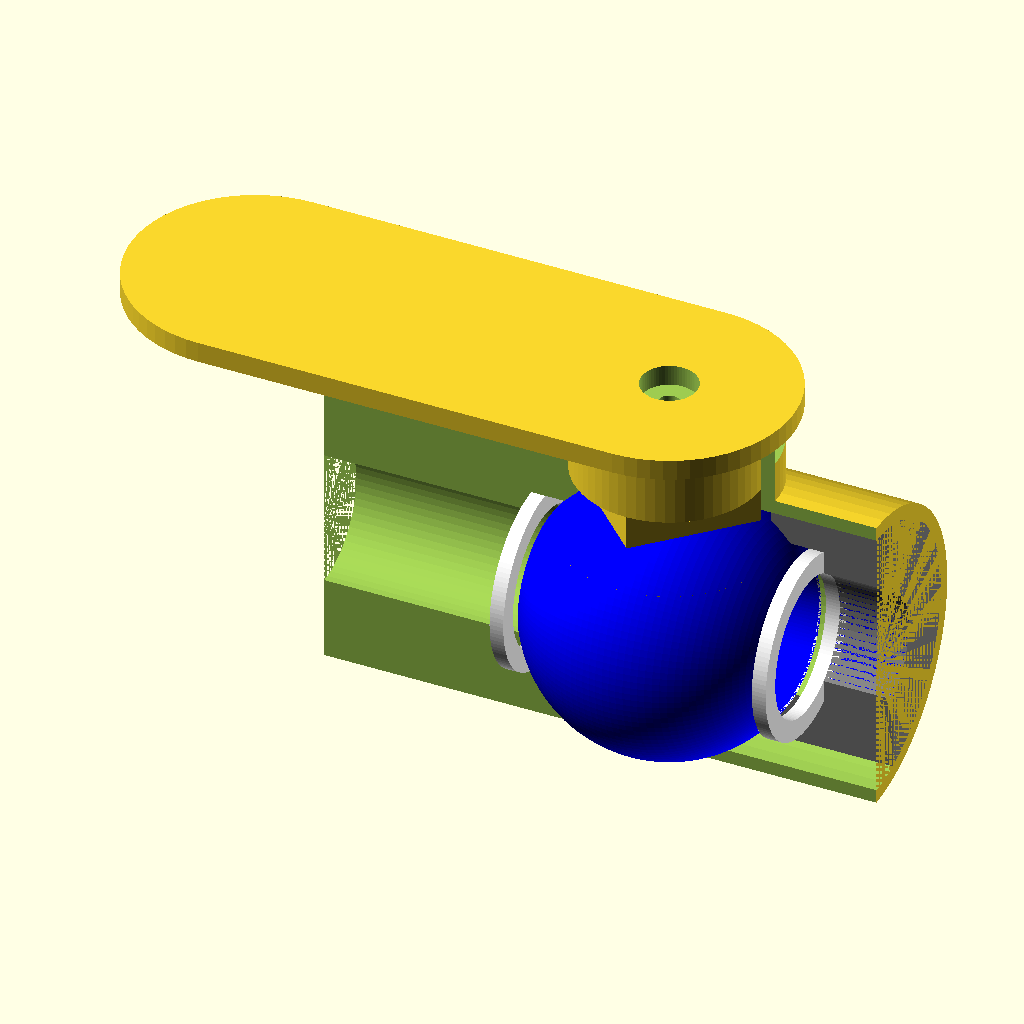
Cell 1: rendered with the file's own defaults.
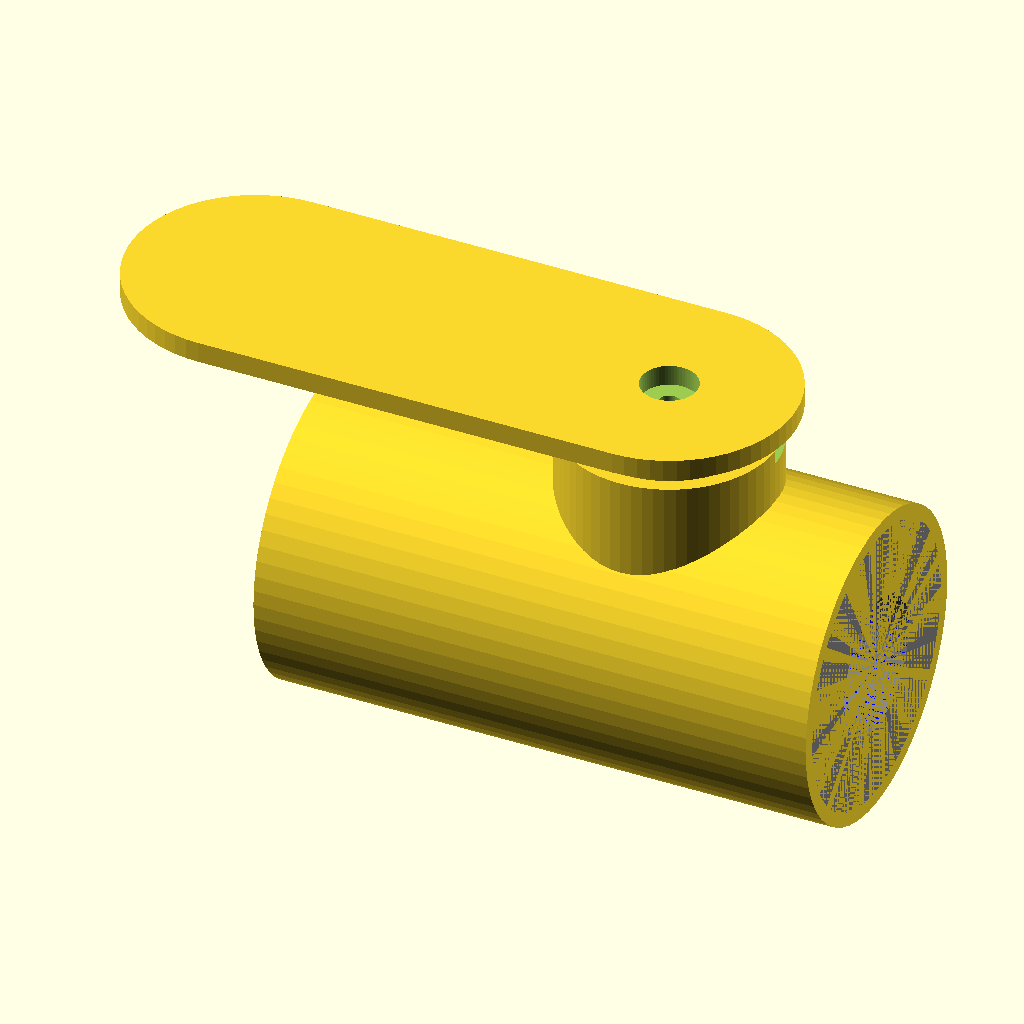
Cell 2: cutaway = 0 (everything else at default).
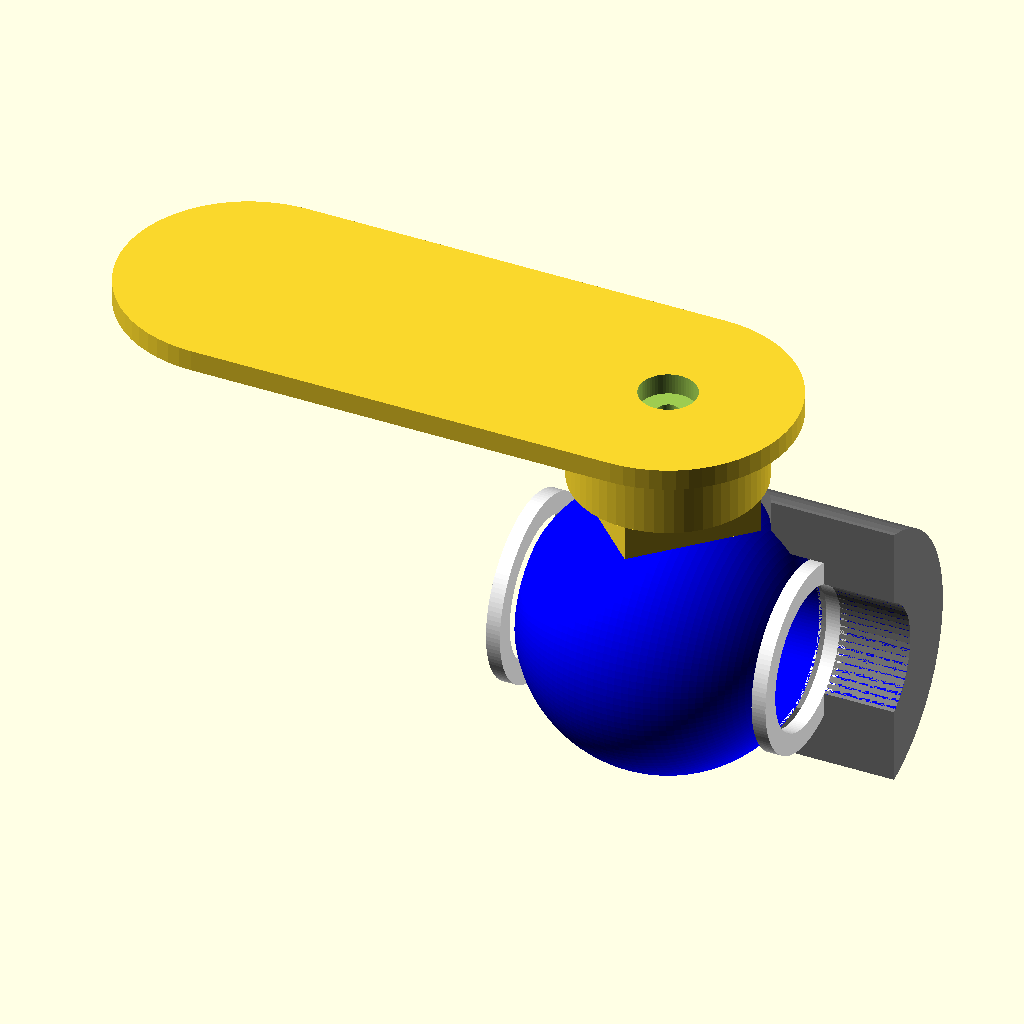
Cell 3: show_housing = 0 (everything else at default).
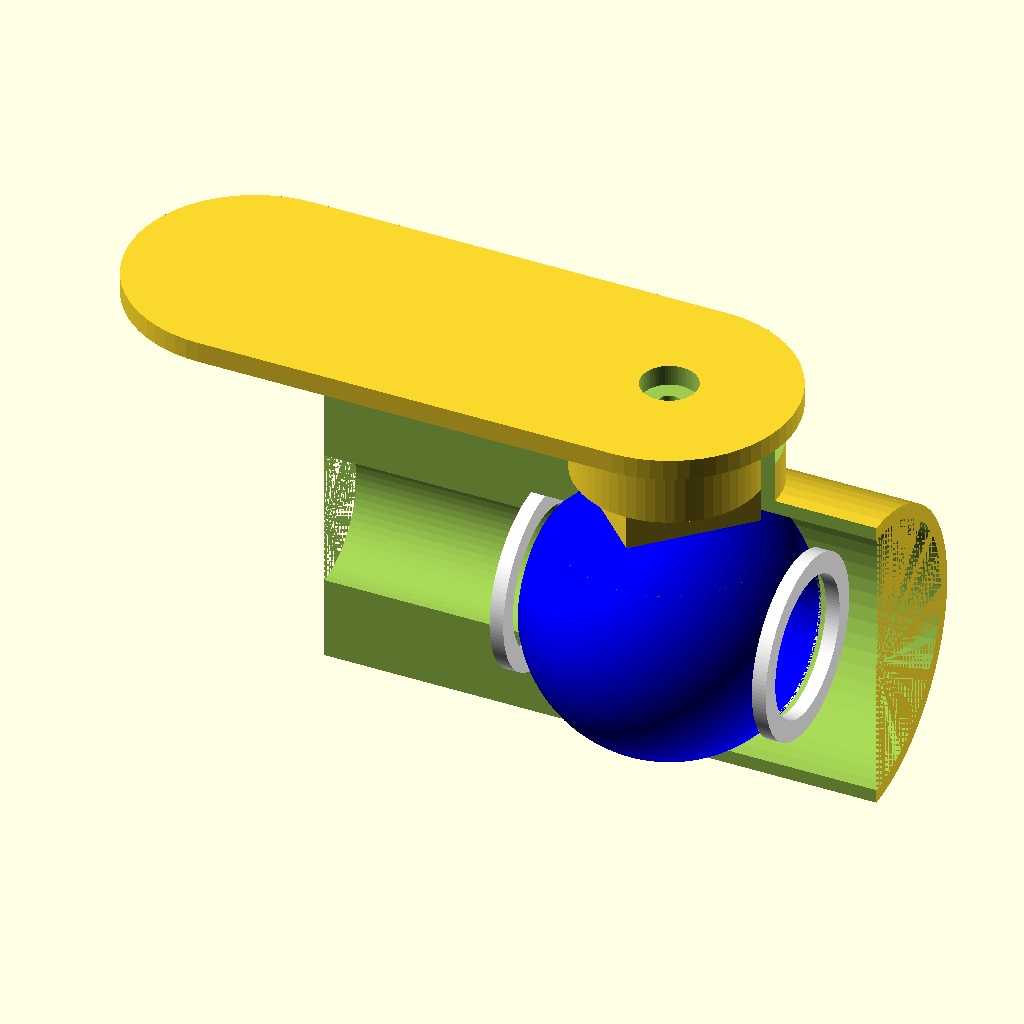
Cell 4: the same model with show_housing_insert = 0.
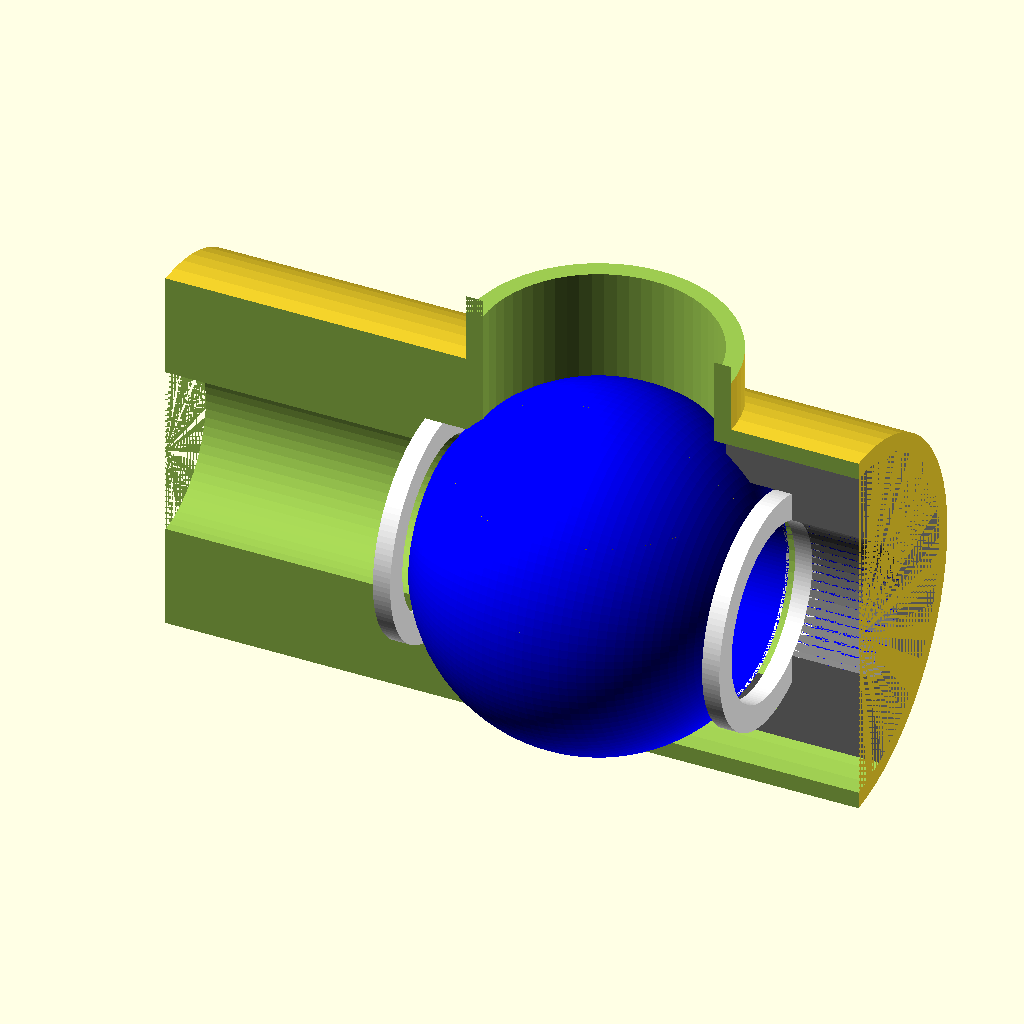
Cell 5: the same model with show_handle = 0.
The same orthographic view direction (rotation 55°, 0°, 25°; colour scheme Cornfield) for every cell, with the view re-fitted per cell, so scale and position can differ between cells.
The OpenSCAD source (scadFiles/953512/1506711.scad):
// Ball Valves

// Ball valves are great for projects, but I'm always a little floored by the price.  

// Like $15 bucks for 5 cents worth of plastic?  Really?  And my idea calls for... about 30 of them so...

//

// This is licensed under creative commons, attribution, share-alike.

// To fulfil the "attribution" requirement, please link to:

//	http://www.thingiverse.com/thing:953512

//

// INSTRUCTIONS:

// 1) print the ball and seals with max resolution and sand to mate

// 2) other parts can be less precise

// 3) Insert both seals, then the ball and handle.  Glue housing insert in place last of all.

//

// TODO:

// 1) Add some chord math so seals fit better

// 2) Make the generated model more printable (orientation, supports, etc)

// 3) Improve customizer options

// 4) Pipe attachment (see http://www.thingiverse.com/thing:436659)

// 5) O-ring for handle shaft (see http://www.thingiverse.com/thing:225603)

// 6) Handle attachment to ball 

// 7) Add servo alternative (again, see http://www.thingiverse.com/thing:436659)



/* [main] */



// what do you want to see?

view=0; //[0:assembled,1:TODO buildplate for hires parts,2:TODO buildplate for std res parts]



// show parts cut away for visualization (turn off before printing)

cutaway=1; // [0:false,1:true]



// How to attach to pipe

pipe_connection=0; // [0:TODO Not yet implemented]



// inside diameter for fluid

flow_dia=20;



// 0=auto, based on flow_dia

ball_dia=0;



// Thickness of the seat around the perimeter

seat_thickness=3;



// Thickness of the seat vertically

seat_h=2;



// Thickness of the housing walls

housing_thickness=2;



// How tall the 90 degree stop is

stop_cutout_h=2;





/* [handle] */



handle_screw_dia=3;



handle_countersink_dia=8;



// if 0, auto-calculate

handle_shaft_dia=0;



// within housing

handle_inset=5;



// beyond housing

handle_outset=10;



handle_len=60;



// if 0, auto-calculate

handle_w=0;



handle_thick=3;



/* [advanced] */



show_housing=1; // [0:false,1:true]



show_housing_insert=1; // [0:false,1:true]



show_handle=1; // [0:false,1:true]



show_right_seal=1; // [0:false,1:true]



show_left_seal=1; // [0:false,1:true]



show_ball=1; // [0:false,1:true]



hires_facets=128;



stdres_facets=64;



/* [hidden] */



module ball(ball_dia){

	rotate([0,90,0]) difference(){

		sphere(r=ball_dia/2);

		translate([0,0,-ball_dia/2]) cylinder(r=flow_dia/2,h=ball_dia*2);

	}

}



module seat(ball_dia){

	// TODO: need some chord math to get positioning and sphere cutout correct

	translate([ball_dia/2,0,0]) rotate([0,-90,0]) difference(){

		cylinder(r=flow_dia/2+seat_thickness,h=seat_h); // main shape

		translate([0,0,-seat_h/2]) cylinder(r=flow_dia/2,h=seat_h*2); // hole

		translate([0,0,ball_dia/2-0.01]) sphere(r=ball_dia/2,$fn=64); // ball

	}

}



module housing_insert(ball_dia,handle_shaft_dia){

	lead_in=30;

	difference(){

		translate([lead_in,0,0]) rotate([0,-90,0]) difference(){

			cylinder(r=ball_dia/2,h=lead_in);

			translate([0,0,lead_in]) sphere(r=ball_dia/2);

			translate([0,0,-lead_in/2]) cylinder(r=flow_dia/2,h=lead_in*2);

			translate([0,0,lead_in-ball_dia/2]) cylinder(r=flow_dia/2+seat_thickness,h=ball_dia); // seat

		}

		cylinder(r=handle_shaft_dia/2,h=ball_dia); // handle

	}

}



module housing(ball_dia,handle_shaft_dia){

	lead_in=30;

	rotate([0,90,0]) translate([0,0,-ball_dia/2]) difference(){

		union() { // body

			translate([0,0,-lead_in]) cylinder(r=ball_dia/2+housing_thickness,h=lead_in*2+ball_dia/2);

			translate([-handle_outset,0,ball_dia/2]) rotate([0,-90,0]) cylinder(r=handle_shaft_dia/2+housing_thickness,h=ball_dia/2); // shaft hole

		}

		// inside core

		translate([0,0,ball_dia/2]) cylinder(r=ball_dia/2,h=lead_in); // outlet with clearance for housing_insert

		translate([0,0,-lead_in]) cylinder(r=flow_dia/2,h=lead_in*2); // inlet

		translate([0,0,ball_dia/2])sphere(r=ball_dia/2); // ball clearance

		cylinder(r=flow_dia/2+seat_thickness,h=ball_dia); // seat recess

		translate([0,0,ball_dia/2]) rotate([0,-90,0]) cylinder(r=handle_shaft_dia/2,h=ball_dia); // shaft hole

		// stop

		translate([-(ball_dia/2+handle_outset-stop_cutout_h),0,0]) rotate([0,-90,0]) cube([ball_dia,ball_dia,stop_cutout_h*2]);

	}

}



module handle(ball_dia,handle_shaft_dia,handle_w){

	handle_total=handle_thick+handle_outset+handle_inset;

	translate([0,0,ball_dia/2+handle_inset]) difference(){

		union(){

			cylinder(r=handle_shaft_dia/2,h=handle_inset,$fn=4);

			translate([0,0,handle_inset]) cylinder(r=handle_shaft_dia/2,h=handle_outset+handle_thick);

			translate([0,0,handle_inset+handle_outset]) linear_extrude(handle_thick) hull(){ // handle

				translate([-handle_len,0,0]) circle(r=handle_w);

				circle(r=handle_w);

			}

			translate([0,0,handle_inset+handle_outset-stop_cutout_h]) intersection(){ // stop

				cylinder(r=handle_shaft_dia/2+housing_thickness,h=stop_cutout_h);

				translate([-handle_shaft_dia,0,0]) cube([handle_shaft_dia,handle_shaft_dia,stop_cutout_h]);

			}

		}

		translate([0,0,-handle_total/2]) cylinder(r=handle_screw_dia/2,h=handle_total*2); // screw hole

		translate([0,0,handle_total-handle_thick]) cylinder(r=handle_countersink_dia/2,h=handle_total*2); // screw countersink

	}

}



module main($fn=64){

	ball_dia=ball_dia>0?ball_dia:flow_dia*2.0;

	handle_shaft_dia=handle_shaft_dia>0?handle_shaft_dia:ball_dia*2/3;

	handle_w=handle_w>0?handle_w:handle_shaft_dia*2/3;



	if(show_housing_insert==1) color([0.5,0.5,0.5]) difference() {

		housing_insert(ball_dia=ball_dia,handle_shaft_dia=handle_shaft_dia);

		if(cutaway==1) translate([-100,-195,-100]) cube([200,200,200]);

	}

	if(show_ball==1) color([0,0,1]) ball(ball_dia=ball_dia,$fn=hires_facets);

	if(show_left_seal==1) color([1,1,1]) seat(ball_dia=ball_dia,$fn=hires_facets);

	if(show_right_seal==1) color([1,1,1]) mirror([1,0,0]) seat(ball_dia=ball_dia,$fn=hires_facets);



	if(show_housing==1) difference() {

		housing(ball_dia=ball_dia,handle_shaft_dia=handle_shaft_dia);

		if(cutaway==1) translate([-100,-200,-100]) cube([200,200,200]);

	}

	if(show_handle==1) handle(ball_dia=ball_dia,handle_shaft_dia,handle_shaft_dia,handle_w=handle_w);

}



main($fn=stdres_facets);
Customizer parameters (derived from the source; name, type, default, range or options):
view: number, default 0, options 0, 1, 2
cutaway: number, default 1, options 0, 1
pipe_connection: number, default 0, options 0
flow_dia: number, default 20
ball_dia: number, default 0
seat_thickness: number, default 3
seat_h: number, default 2
housing_thickness: number, default 2
stop_cutout_h: number, default 2
handle_screw_dia: number, default 3
handle_countersink_dia: number, default 8
handle_shaft_dia: number, default 0
handle_inset: number, default 5
handle_outset: number, default 10
handle_len: number, default 60
handle_w: number, default 0
handle_thick: number, default 3
show_housing: number, default 1, options 0, 1
show_housing_insert: number, default 1, options 0, 1
show_handle: number, default 1, options 0, 1
show_right_seal: number, default 1, options 0, 1
show_left_seal: number, default 1, options 0, 1
show_ball: number, default 1, options 0, 1
hires_facets: number, default 128
stdres_facets: number, default 64
